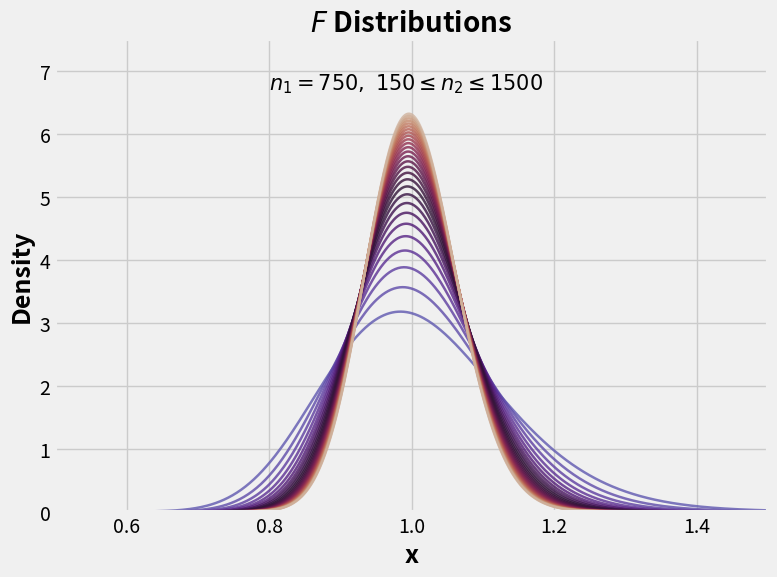

This figure's Python source:
import numpy as np
from scipy.stats import f
import matplotlib.pyplot as plt

plt.style.use('fivethirtyeight')
fig, ax = plt.subplots(figsize = (8, 6))
xlim = [0, 2]
x = np.linspace(xlim[0], xlim[1], 1000)

# n1、n2 互換差別不大，其中一個值固定，另一個值變得超大，越集中，且越來越接近不偏
n1 = 750
n2 = np.arange(150, 1501, 50)
colors = plt.colormaps['twilight'](np.linspace(0.3, 0.9, len(n2))) # 定义颜色列表

# fix xlim before animation
# ax.axis([xlim[0], xlim[1], 0, 0.4])
plt.xlabel('x', fontsize = 18, color = 'black', fontweight = 'bold')
plt.ylabel('Density', fontsize = 18, color = 'black', fontweight = 'bold')
plt.title(r'$F$ Distributions', fontsize = 20, fontweight = 'bold')

for pr, color in zip(n2, colors):
    y = f.pdf(x, dfn = n1, dfd = pr)
    line, = ax.plot(x, y, lw = 1.8, color = color, alpha = 0.8, label = r'$n_1$ = {}, $n_2$ = {}'.format(n1, pr))
    ax.legend([line], [line.get_label()], loc = 'upper right')
    ax.tick_params(axis = 'both', colors = 'black')
    ax.set_xlim([0.5, 1.5])
    ax.set_ylim([0, 7.5])
    ax.set_yticks(np.arange(0, 7.5, 1))
    plt.tight_layout()
    plt.pause(0.5)

    # 清除之前的图例
    if ax.get_legend() is not None:
        ax.get_legend().remove()
    
ax.text(0.8, 6.7, '$n_1 = {},\ {} \leq n_2 \leq {}$'.format(n1, n2[0], n2[-1]), fontsize = 15, color = 'black')
plt.show()